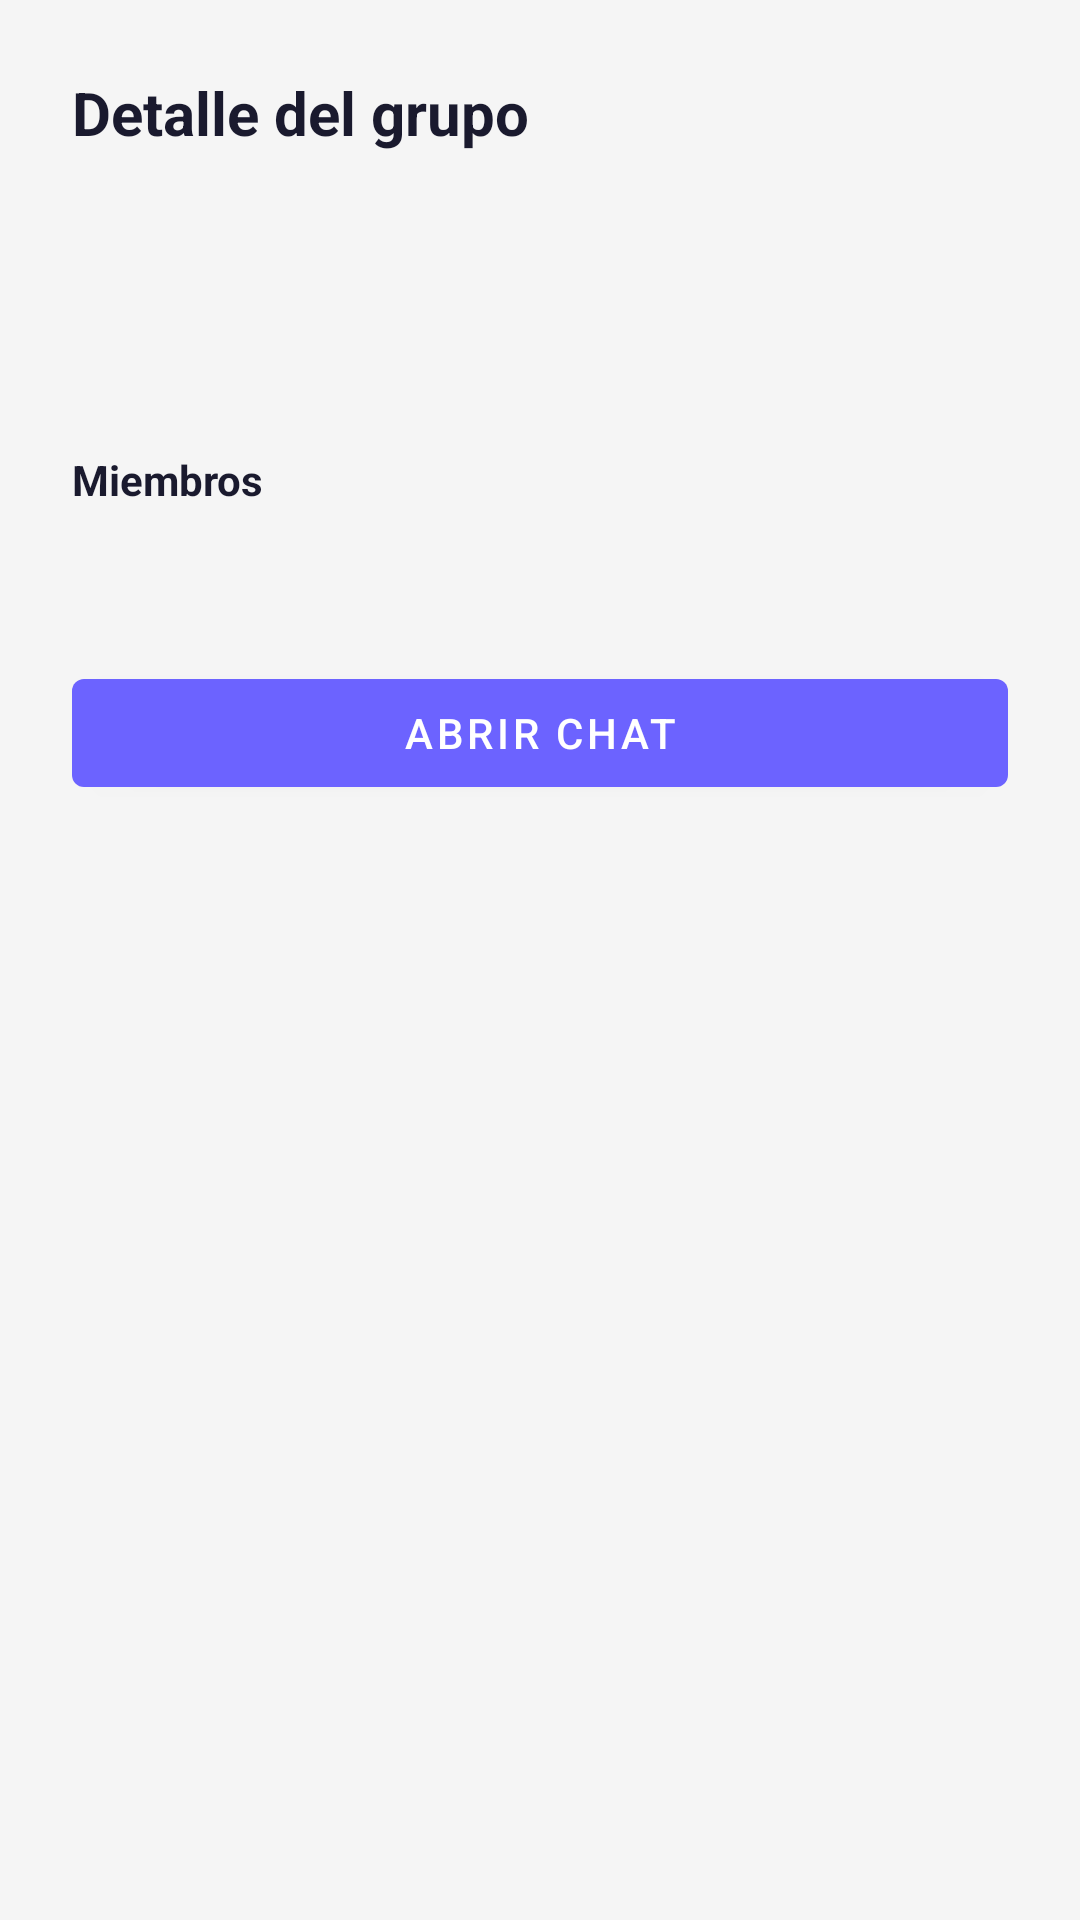

Produce the Android XML layout that renders to this screen, including the resource entries it uses.
<!-- AndroidManifest.xml: application theme Theme.AppFavoresMovil -->
<!-- res/layout/fragmento_detalle_grupo.xml -->
<?xml version="1.0" encoding="utf-8"?>
<ScrollView xmlns:android="http://schemas.android.com/apk/res/android"
    android:layout_width="match_parent"
    android:layout_height="match_parent"
    android:background="@color/colorBackground"
    android:fillViewport="true">

    <LinearLayout
        android:layout_width="match_parent"
        android:layout_height="wrap_content"
        android:orientation="vertical"
        android:padding="24dp">

        <TextView
            android:layout_width="wrap_content"
            android:layout_height="wrap_content"
            android:layout_marginBottom="24dp"
            android:text="@string/detalle_grupo"
            android:textColor="@color/colorOnSurface"
            android:textSize="20sp"
            android:textStyle="bold" />

        <TextView
            android:id="@+id/textNombre"
            android:layout_width="match_parent"
            android:layout_height="wrap_content"
            android:textColor="@color/colorPrimary"
            android:textSize="18sp"
            android:textStyle="bold" />

        <TextView
            android:id="@+id/textDescripcion"
            android:layout_width="match_parent"
            android:layout_height="wrap_content"
            android:layout_marginTop="8dp"
            android:textColor="@color/colorSecondaryText" />

        <TextView
            android:layout_width="wrap_content"
            android:layout_height="wrap_content"
            android:layout_marginTop="24dp"
            android:text="@string/miembros"
            android:textColor="@color/colorOnSurface"
            android:textStyle="bold" />

        <TextView
            android:id="@+id/textMiembros"
            android:layout_width="match_parent"
            android:layout_height="wrap_content"
            android:layout_marginTop="8dp"
            android:textColor="@color/colorOnSurface" />

        <com.google.android.material.button.MaterialButton
            android:id="@+id/btnAbrirChat"
            android:layout_width="match_parent"
            android:layout_height="wrap_content"
            android:layout_marginTop="24dp"
            android:text="@string/abrir_chat" />

    </LinearLayout>
</ScrollView>
<!-- resources referenced by this layout -->
<resources>
  <color name="colorBackground">#F5F5F5</color>
  <color name="colorOnSurface">#1A1A2E</color>
  <color name="colorPrimary">#6C63FF</color>
  <color name="colorSecondaryText">#6B7280</color>
  <string name="abrir_chat">Abrir chat</string>
  <string name="detalle_grupo">Detalle del grupo</string>
  <string name="miembros">Miembros</string>
  <style name="Theme.AppFavoresMovil" parent="Base.Theme.AppFavoresMovil" />
  <style name="Base.Theme.AppFavoresMovil" parent="Theme.MaterialComponents.DayNight.NoActionBar">
          <item name="colorPrimary">@color/colorPrimary</item>
          <item name="colorPrimaryVariant">@color/colorPrimaryVariant</item>
          <item name="colorOnPrimary">@color/colorOnPrimary</item>
          <item name="android:colorBackground">@color/colorBackground</item>
          <item name="colorSurface">@color/colorSurface</item>
          <item name="colorOnSurface">@color/colorOnSurface</item>
          <item name="android:statusBarColor">@color/colorPrimaryVariant</item>
          <item name="android:navigationBarColor">@color/colorSurface</item>
      </style>
  <color name="colorPrimaryVariant">#5A52E0</color>
  <color name="colorOnPrimary">#FFFFFF</color>
  <color name="colorSurface">#FFFFFF</color>
</resources>
